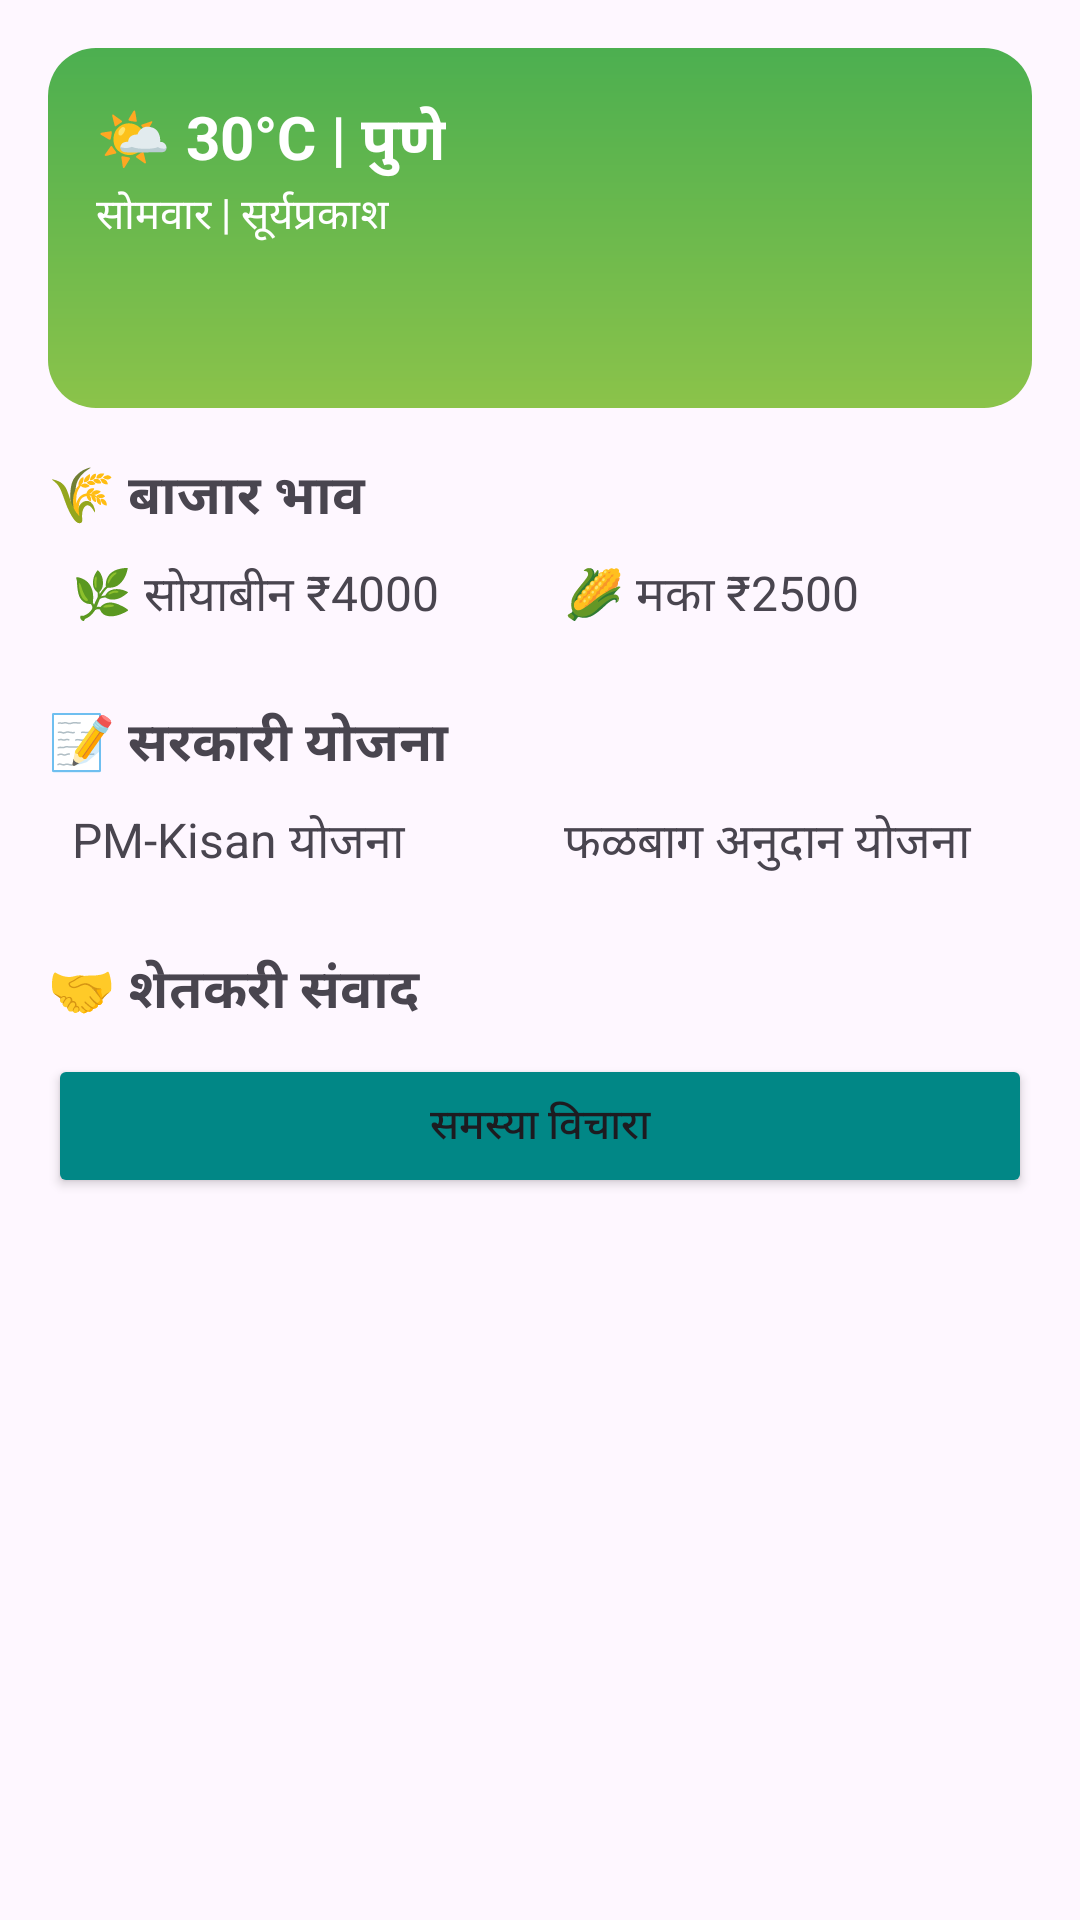

Layout XML and referenced resources for this Android screen:
<!-- AndroidManifest.xml: application theme Theme.Krushi -->
<!-- res/layout/fragment_home.xml -->
<?xml version="1.0" encoding="utf-8"?>
<ScrollView xmlns:android="http://schemas.android.com/apk/res/android"
    android:layout_width="match_parent"
    android:layout_height="match_parent"
    android:padding="16dp"
    android:layout_alignParentTop="true"
    android:layout_marginTop="80dp"
    android:fillViewport="true">

    <LinearLayout
        android:layout_width="match_parent"
        android:layout_height="wrap_content"
        android:orientation="vertical">

        
        <RelativeLayout
            android:layout_width="match_parent"
            android:layout_height="120dp"
            android:background="@drawable/weather_bg"
            android:padding="16dp">

            <TextView
                android:id="@+id/weather_text"
                android:layout_width="wrap_content"
                android:layout_height="wrap_content"
                android:text="🌤 30°C | पुणे"
                android:textSize="20sp"
                android:textColor="@android:color/white"
                android:textStyle="bold"/>

            <TextView
                android:id="@+id/weather_desc"
                android:layout_width="wrap_content"
                android:layout_height="wrap_content"
                android:text="सोमवार | सूर्यप्रकाश"
                android:textSize="14sp"
                android:textColor="@android:color/white"
                android:layout_below="@id/weather_text"/>

        </RelativeLayout>

        
        <TextView
            android:layout_width="match_parent"
            android:layout_height="wrap_content"
            android:text="🌾 बाजार भाव"
            android:textSize="18sp"
            android:textStyle="bold"
            android:layout_marginTop="16dp"/>

        <LinearLayout
            android:layout_width="match_parent"
            android:layout_height="wrap_content"
            android:orientation="horizontal"
            android:gravity="center">

            <TextView
                android:layout_width="0dp"
                android:layout_weight="1"
                android:layout_height="wrap_content"
                android:text="🌿 सोयाबीन ₹4000"
                android:textSize="16sp"
                android:padding="8dp"/>

            <TextView
                android:layout_width="0dp"
                android:layout_weight="1"
                android:layout_height="wrap_content"
                android:text="🌽 मका ₹2500"
                android:textSize="16sp"
                android:padding="8dp"/>
        </LinearLayout>

        
        <TextView
            android:layout_width="match_parent"
            android:layout_height="wrap_content"
            android:text="📝 सरकारी योजना"
            android:textSize="18sp"
            android:textStyle="bold"
            android:layout_marginTop="16dp"/>

        <LinearLayout
            android:layout_width="match_parent"
            android:layout_height="wrap_content"
            android:orientation="horizontal"
            android:gravity="center">

            <TextView
                android:layout_width="0dp"
                android:layout_weight="1"
                android:layout_height="wrap_content"
                android:text="PM-Kisan योजना"
                android:textSize="16sp"
                android:padding="8dp"/>

            <TextView
                android:layout_width="0dp"
                android:layout_weight="1"
                android:layout_height="wrap_content"
                android:text="फळबाग अनुदान योजना"
                android:textSize="16sp"
                android:padding="8dp"/>
        </LinearLayout>

        
        <TextView
            android:layout_width="match_parent"
            android:layout_height="wrap_content"
            android:text="🤝 शेतकरी संवाद"
            android:textSize="18sp"
            android:textStyle="bold"
            android:layout_marginTop="16dp"/>

        <Button
            android:layout_width="match_parent"
            android:layout_height="wrap_content"
            android:text="समस्या विचारा"
            android:layout_marginTop="8dp"
            android:backgroundTint="@color/teal_700"/>

    </LinearLayout>
</ScrollView>
<!-- resources referenced by this layout -->
<resources>
  <!-- drawable weather_bg (drawable) -->
  <?xml version="1.0" encoding="utf-8"?>
  <layer-list xmlns:android="http://schemas.android.com/apk/res/android">
      <item>
          <shape android:shape="rectangle">
              <gradient
                  android:angle="270"
                  android:startColor="#4CAF50"
                  android:endColor="#8BC34A"/>
              <corners android:radius="16dp"/>
          </shape>
      </item>
  </layer-list>
  <style name="Theme.Krushi" parent="Base.Theme.Krushi" />
  <style name="Base.Theme.Krushi" parent="Theme.Material3.DayNight.NoActionBar">
          
          
      </style>
  <!-- not gathered from this repository: default colours our renderer supplied (Android Studio template values) -->
  <color name="teal_700">#FF018786</color>
</resources>
